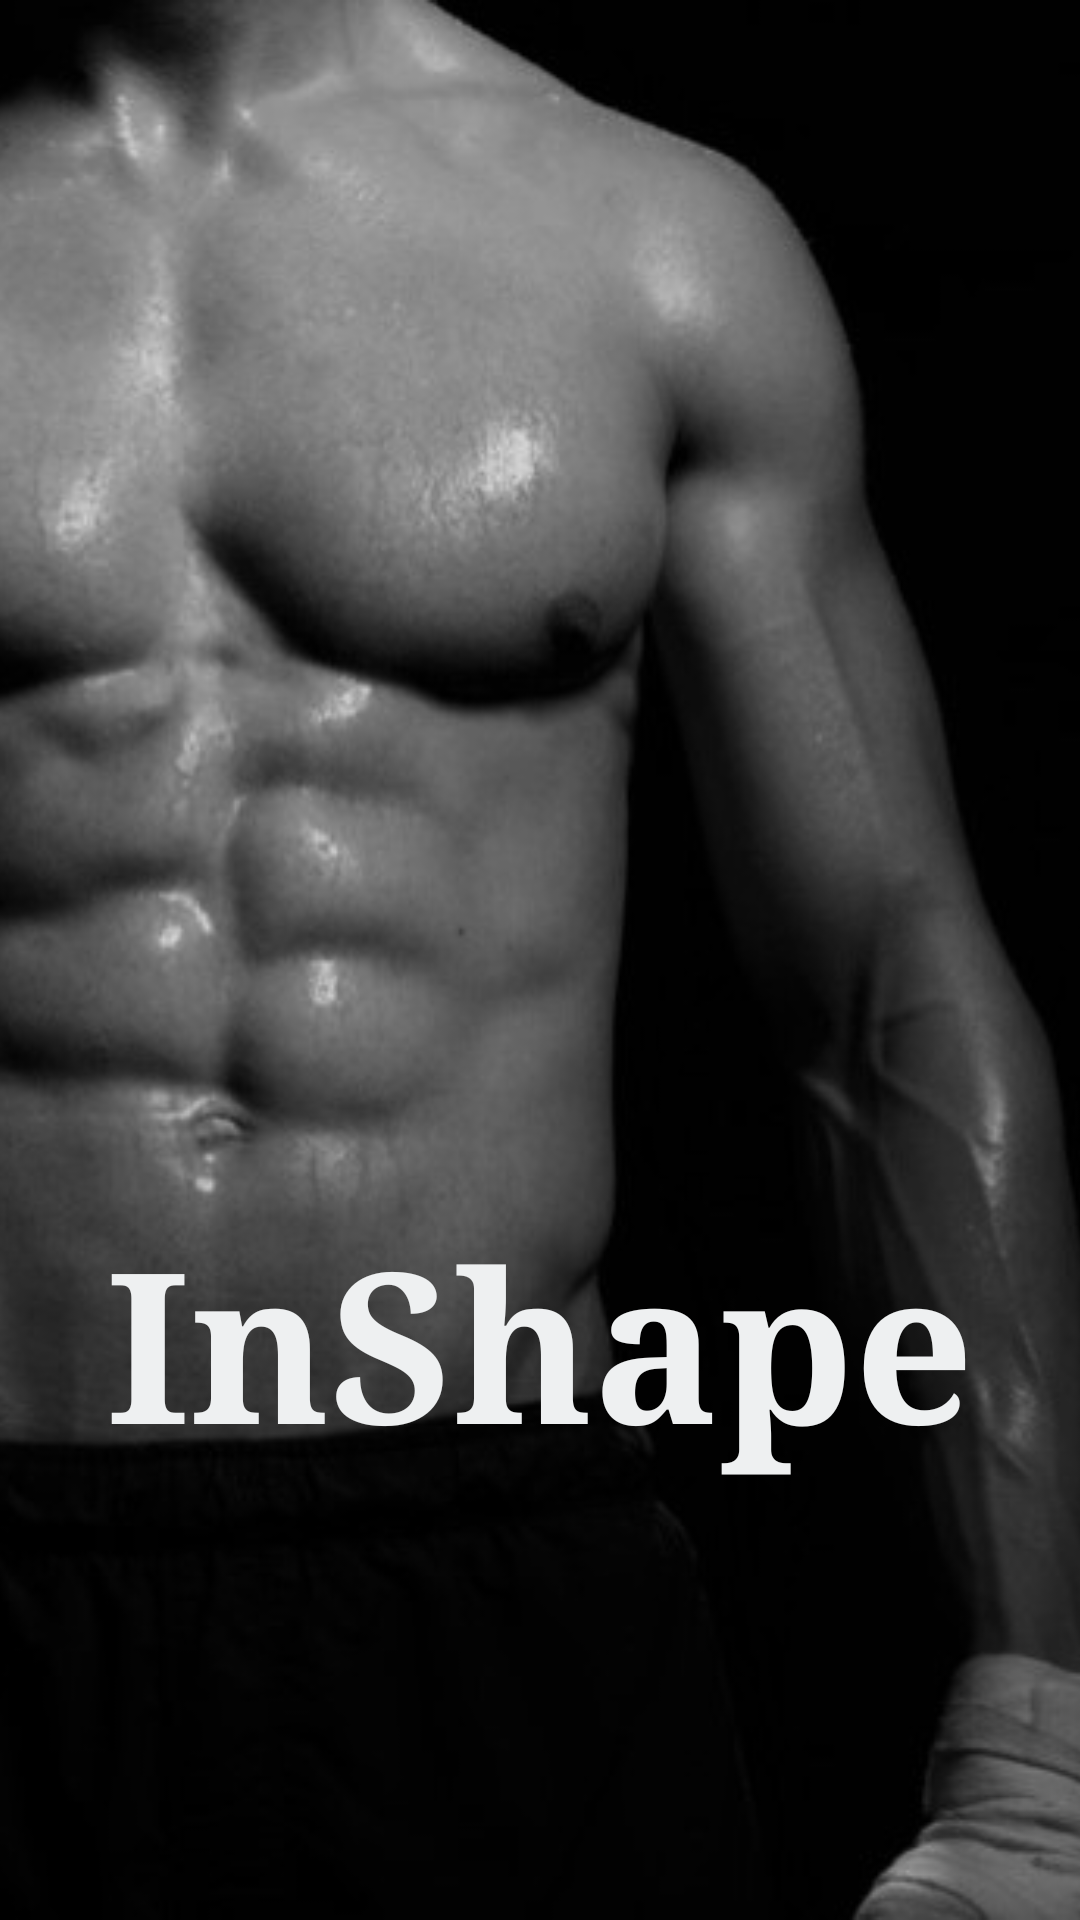

Android layout source for this screen:
<!-- AndroidManifest.xml: application theme AppTheme -->
<!-- res/layout/activity_main.xml -->
<?xml version="1.0" encoding="utf-8"?>
<RelativeLayout xmlns:android="http://schemas.android.com/apk/res/android"
    xmlns:app="http://schemas.android.com/apk/res-auto"
    xmlns:tools="http://schemas.android.com/tools"
    android:layout_width="match_parent"
    android:layout_height="match_parent"
    tools:context=".MainActivity"
    >

    <ImageView
        android:layout_width="match_parent"
        android:layout_height="match_parent"
        android:scaleType="centerCrop"
        android:src="@drawable/tonned_real_home" />

    <Button
        android:layout_width="300dp"
        android:layout_height="50dp"
        android:layout_centerHorizontal="true"
        android:layout_marginTop="700dp"
        android:background="@drawable/round_shape"
        android:fontFamily="serif-monospace"
        android:includeFontPadding="true"
        android:text="Lets Start"
        android:textColor="@color/ic_launcher_background"
        android:textFontWeight="6"
        android:textSize="32dp"
        android:textStyle="bold"
        android:id="@+id/lets_start_button"/>

    <TextView
        android:id="@+id/inshape"
        android:layout_width="match_parent"
        android:layout_height="wrap_content"
        android:layout_marginTop="400dp"
       android:fontFamily="serif"
        android:gravity="center_horizontal"
        android:text="InShape"
        android:textAlignment="center"
        android:textColor="#EEF0F1"
        android:textSize="70dp"
        android:textStyle="bold" />


</RelativeLayout>
<!-- resources referenced by this layout -->
<resources>
  <!-- drawable round_shape (drawable) -->
  <?xml version="1.0" encoding="utf-8"?>
  <shape xmlns:android="http://schemas.android.com/apk/res/android"
      android:shape="rectangle">
      <solid android:color="#0E2437"/>
      <corners android:radius="150dp"/>
  
  
  </shape>
  <!-- drawable tonned_real_home: jpg bitmap (drawable, 66873 bytes) -->
  <style name="AppTheme" parent="Theme.AppCompat.Light.NoActionBar">
          
          <item name="colorPrimary">@color/colorback</item>
          <item name="colorPrimaryDark">#010002</item>
          <item name="colorAccent">@color/colorAccent</item>
      </style>
  <color name="colorback">#0A2843</color>
  <color name="colorAccent">#246560</color>
</resources>
